Run: headless pygame with SDL's dummy video driver; simulated clock (each Clock.tick advances the game by its frame time, no real sleeping); random seed 0; keys injected as events and as key.get_pressed() state; mouse plan: one left click at the window centre at the start of phase 2, then a move to the lower-right quarter at the start of phase 3.
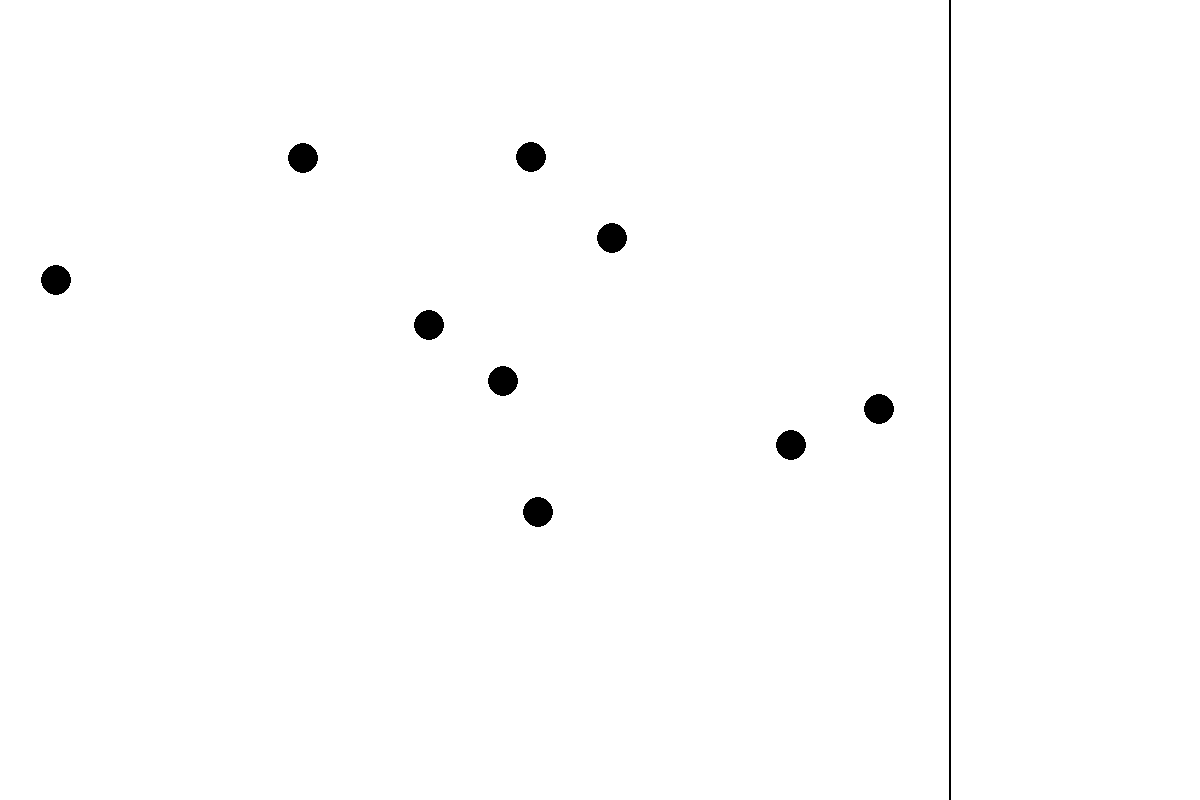
Frame 1 of 4 · flips 1–60 · no input
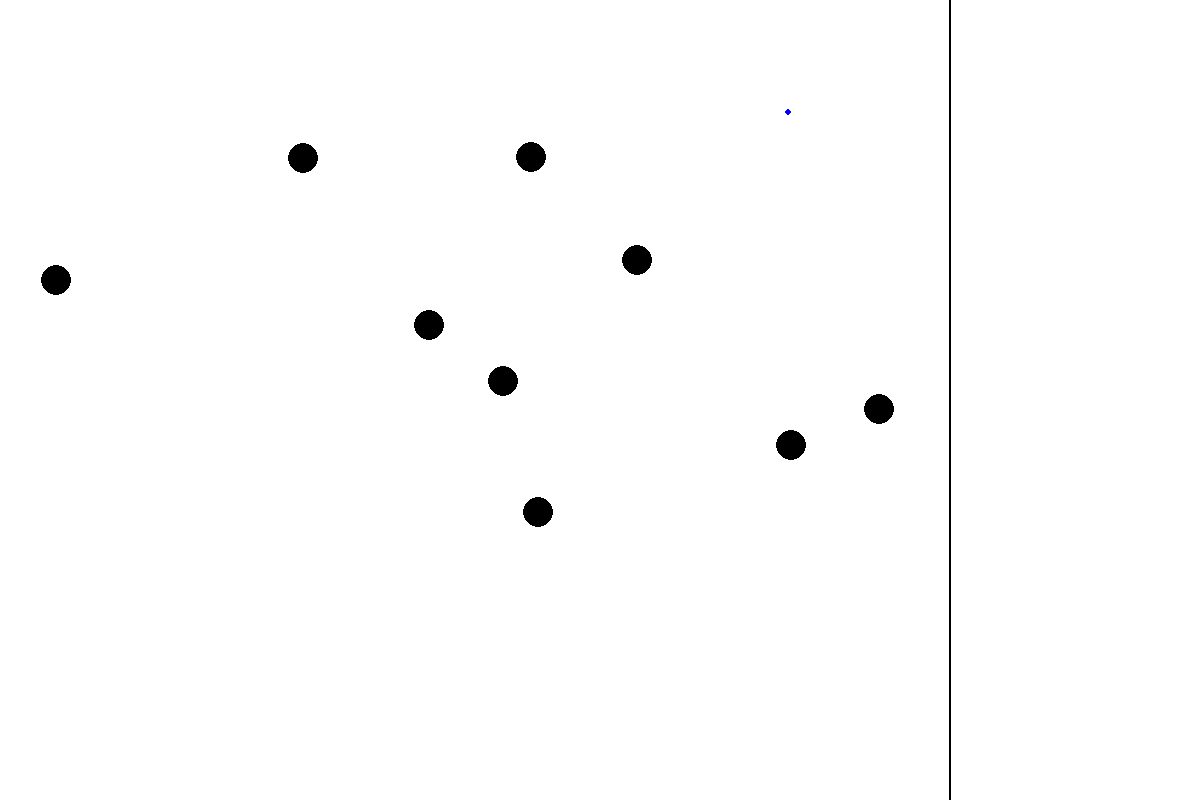
Frame 2 of 4 · flips 61–180 · clicked the window centre · tapped SPACE, RETURN · held RIGHT (→), D
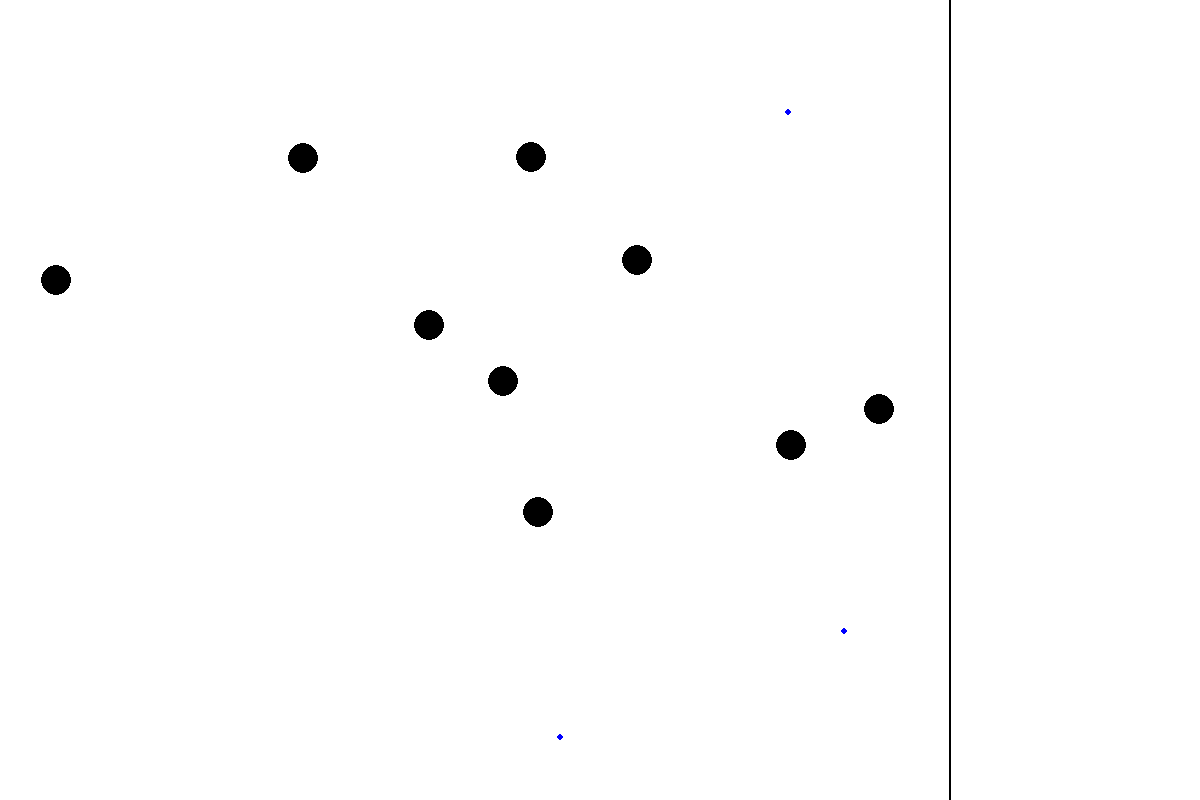
Frame 3 of 4 · flips 181–300 · moved the mouse to the lower-right quarter · held DOWN (↓), S
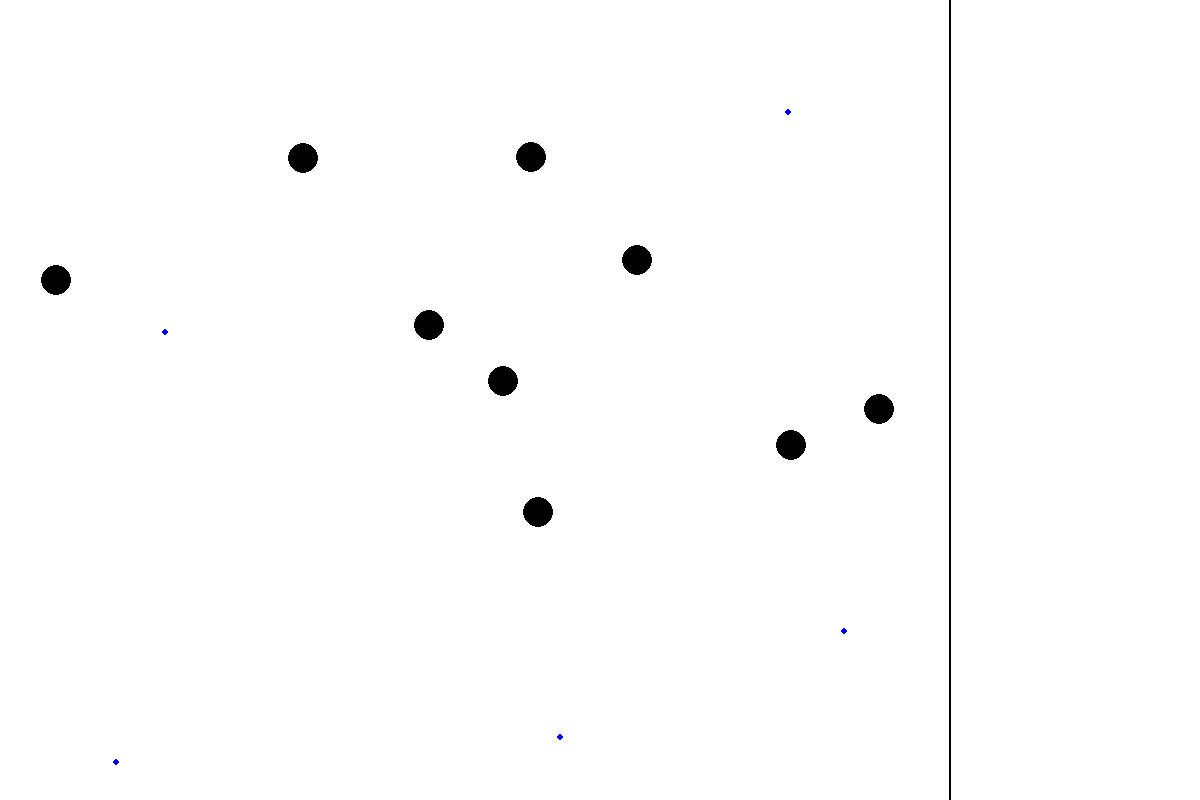
Frame 4 of 4 · flips 301–420 · held LEFT (←), A, UP (↑), W

The pygame program that drew these frames:

# Initialization of Game
import os
import pygame
import math
import random

os.system("clear")

pygame.init()
pygame.font.init()

cont = False
end = False
movementX = 0
movementY = 0

display_width = 1200
display_height = 800
gameDisplay = pygame.display.set_mode((display_width, display_height))
pygame.display.set_caption('Simulator')
clock = pygame.time.Clock()
gameDisplay.fill((255,255,255))

class TextBox:
    def __init__(self, text, size, position, color, location, font):
        self.text = text
        self.size = size
        self.position = position
        self.color = color
        self.location = location
        self.font = font
        self.display()

    def display(self):
        font = pygame.font.Font(self.font, self.size)
        text = font.render(self.text, True, self.color)
        textRect = text.get_rect()

        if self.location == "l":
            textRect.midleft = self.position
        elif self.location == "c":
            textRect.center = self.position
        elif self.location == "r":
            textRect.midright = self.position

        gameDisplay.blit(text, textRect)
        self.rect = textRect

food = []
class FoodPiece:
    def __init__(self, size, xPos, yPos, color):
        self.size = size
        self.xPos = xPos
        self.yPos = yPos
        self.position = (self.xPos, self.yPos)
        self.color = color

class Member():
    def __init__(self, size, color, speed, stamina, xPos, yPos, sense, memory, intelligence):
        self.size = size
        self.color = color
        self.speed = speed
        self.stamina = stamina
        self.xPos = xPos
        self.yPos = yPos
        self.sense = sense
        self.foodInRange = []
        self.memory = memory
        self.memoryBank = []
        self.intelligence = intelligence

species = []
def makeMember():
    memSize = 15
    memColor = (0,0,0)
    memSpeed = 1
    memStamina = 1
    memSense = 100
    memXPos = random.randrange(15,950 - 15)
    memYPos = random.randrange(15,display_height - 15)
    memMemory = 50
    memIntelligence = 1

    species.append(Member(memSize, memColor, memSpeed, memStamina, memXPos, memYPos, memSense, memMemory, memIntelligence))

def makeFood():
    foodSize = 3
    foodColor = (0,0,255)
    foodXPos = random.randrange(15,950 - 15)
    foodYPos = random.randrange(15,display_height - 15)

    food.append(FoodPiece(foodSize, foodXPos, foodYPos, foodColor))

for i in range(1,10):
    makeMember()

foodCounter = 0

while cont == False:
    clock.tick(60)
    foodCounter += 1


    for event in pygame.event.get():
        if event.type == pygame.QUIT:
            pygame.quit()
            pygame.font.quit()
            quit()
        if event.type == pygame.KEYDOWN:
            if event.key == pygame.K_ESCAPE:
                end = True
                pygame.quit()
                pygame.font.quit()
                quit()
        if event.type == pygame.MOUSEBUTTONDOWN:
            mx, my = pygame.mouse.get_pos()
            if 250 < mx < 350:
                if 250 < my < 350:
                    cont = True

    


    for mem in species:

        if mem.intelligence == 1:

            mem.foodInRange = []

            for storedFoodItem in mem.memoryBank:
                distanceFromItem = (((mem.xPos - storedFoodItem.xPos)**2) + ((mem.yPos - storedFoodItem.yPos)**2))**(1/2)
                if distanceFromItem <= mem.size:
                    if storedFoodItem not in food:
                        mem.memoryBank.remove(storedFoodItem)
                else:
                    mem.foodInRange.append(storedFoodItem)

            for f in food:
                distance = (((mem.xPos - f.xPos)**2) + ((mem.yPos - f.yPos)**2))**(1/2)

                if distance <= mem.size:
                    food.remove(f)
                elif distance <= mem.sense:
                    mem.foodInRange.append(f)
            
            if mem.foodInRange != []:
                closest = mem.foodInRange[0]
                closestDistance = (((mem.xPos - closest.xPos)**2) + ((mem.yPos - closest.yPos)**2))**(1/2)
                for item in range(1, len(mem.foodInRange)):
                    itemDistance = (((mem.xPos - mem.foodInRange[item].xPos)**2) + ((mem.yPos - mem.foodInRange[item].yPos)**2))**(1/2)
                    if itemDistance < closestDistance:
                        closest = mem.foodInRange[item]   
                        closestDistance = (((mem.xPos - closest.xPos)**2) + ((mem.yPos - closest.yPos)**2))**(1/2)         
                mem.xPos += (closest.xPos - mem.xPos)/closestDistance
                mem.yPos += (closest.yPos - mem.yPos)/closestDistance
            
            if mem.memory > 0:
                for item in mem.foodInRange:
                    if len(mem.memoryBank) < mem.memory:
                        if item not in mem.memoryBank:
                            mem.memoryBank.append(item)

                



    pygame.draw.rect(gameDisplay, (255,255,255), (0, 0, display_width, display_height))
    pygame.draw.rect(gameDisplay, (0,0,0), (949, 0, 2, display_height))
    for mem in species:
        pygame.draw.circle(gameDisplay, mem.color, (mem.xPos, mem.yPos), mem.size)
    for f in food:
        pygame.draw.circle(gameDisplay, f.color, f.position, f.size)
    if foodCounter == 60:
        makeFood()
        foodCounter = 0

    pygame.display.update()


# Game Over
print("Awaiting End")
pygame.quit()
pygame.font.quit()
quit()
